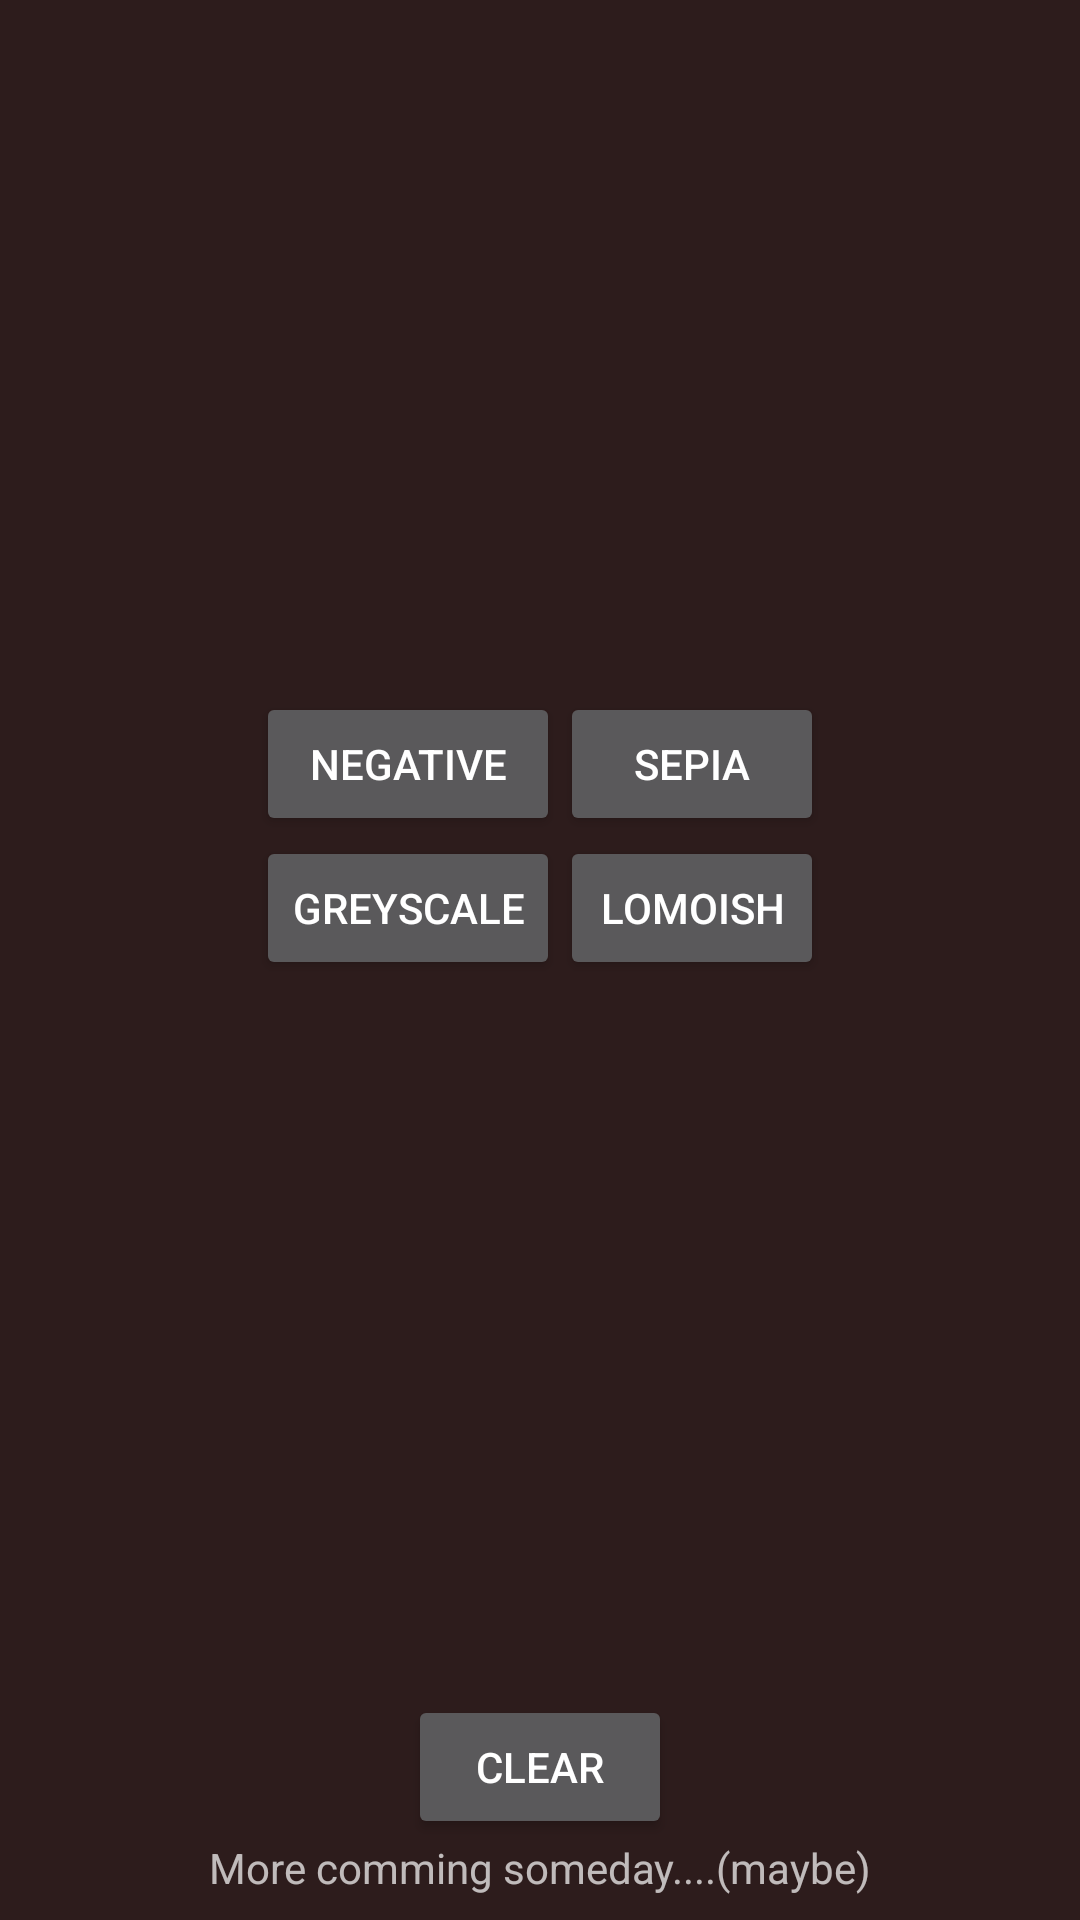

Android layout source for this screen:
<!-- AndroidManifest.xml: application theme AppTheme -->
<!-- res/layout/tool_color_preset_fragment.xml -->
<?xml version="1.0" encoding="utf-8"?>
<android.support.constraint.ConstraintLayout
        xmlns:android="http://schemas.android.com/apk/res/android"
        xmlns:app="http://schemas.android.com/apk/res-auto"
        xmlns:tools="http://schemas.android.com/tools"
        android:layout_width="match_parent"
        android:layout_height="match_parent"
        android:background="@color/colorNavBack">

    <TableLayout
            android:layout_width="wrap_content"
            android:layout_height="wrap_content" android:gravity="center" app:layout_constraintEnd_toEndOf="parent"
            app:layout_constraintStart_toStartOf="parent" app:layout_constraintTop_toTopOf="parent"
            android:id="@+id/tableLayout2" android:layout_marginBottom="8dp"
            app:layout_constraintBottom_toTopOf="@+id/clearEffectBtn">

        <TableRow
                android:layout_width="match_parent"
                android:layout_height="match_parent" android:gravity="center">
            <Button
                    android:text="Negative"
                    android:layout_width="wrap_content"
                    android:layout_height="wrap_content" android:id="@+id/negativeBtn"/>
            <Button
                    android:text="Sepia"
                    android:layout_width="wrap_content"
                    android:layout_height="wrap_content" android:id="@+id/sepiaBtn"/>
        </TableRow>
        <TableRow
                android:layout_width="match_parent"
                android:layout_height="match_parent" android:gravity="center">
            <Button
                    android:text="Greyscale"
                    android:layout_width="wrap_content"
                    android:layout_height="wrap_content" android:id="@+id/greyScaleBtn"/>
            <Button
                    android:text="Lomoish"
                    android:layout_width="wrap_content"
                    android:layout_height="wrap_content" android:id="@+id/lomoBtn"/>
        </TableRow>
    </TableLayout>
    <TextView
            android:text="More comming someday....(maybe)"
            android:layout_width="wrap_content"
            android:layout_height="wrap_content" android:id="@+id/textView"
            android:layout_marginEnd="8dp" app:layout_constraintEnd_toEndOf="parent"
            app:layout_constraintStart_toStartOf="parent" android:layout_marginStart="8dp"
            android:layout_marginBottom="8dp" app:layout_constraintBottom_toBottomOf="parent"/>
    <Button
            android:text="Clear"
            android:layout_width="wrap_content"
            android:layout_height="wrap_content"
            android:id="@+id/clearEffectBtn"
            app:layout_constraintBottom_toTopOf="@+id/textView" app:layout_constraintEnd_toEndOf="parent"
            app:layout_constraintStart_toStartOf="parent"
    />
</android.support.constraint.ConstraintLayout>
<!-- resources referenced by this layout -->
<resources>
  <color name="colorNavBack">#ba2d1515</color>
  <style name="AppTheme" parent="Theme.AppCompat.NoActionBar">
          
          <item name="android:windowFullscreen">true</item>
          <item name="colorPrimary">@color/colorPrimary</item>
          <item name="colorPrimaryDark">@color/colorPrimaryDark</item>
          <item name="colorAccent">@color/colorAccent</item>
      </style>
  <color name="colorPrimary">#ffffff</color>
  <color name="colorPrimaryDark">#00574B</color>
  <color name="colorAccent">#D81B60</color>
</resources>
